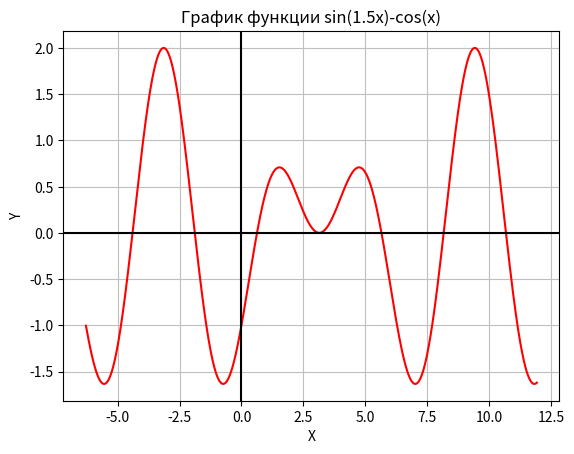

The matplotlib source for this figure:
# tutorial: https://matplotlib.org/stable/tutorials/index.html

import matplotlib.pyplot as plt
import math


def function(x):
    return math.sin(1.5*x) - math.cos(x)


# подготовка данных
left, right = -2*math.pi, 3.8*math.pi
k = 100  # коэффициент для целочисленного цикла for
lst_x = [x/k for x in range(int(left*k), int(right*k)+1)]  # Значения по X
lst_y = [function(x) for x in lst_x]  # Значения по Y

# построение графика
plt.title("График функции sin(1.5x)-cos(x)")
plt.xlabel("X"); plt.ylabel("Y")
plt.plot(lst_x, lst_y, 'r')
plt.grid(True, linestyle='-', color='0.75')  # Сетка на плоскости координат
# построение осей координат
axes = plt.gca()
axes.axhline(y=0, color='k')
axes.axvline(x=0, color='k')

plt.show()
